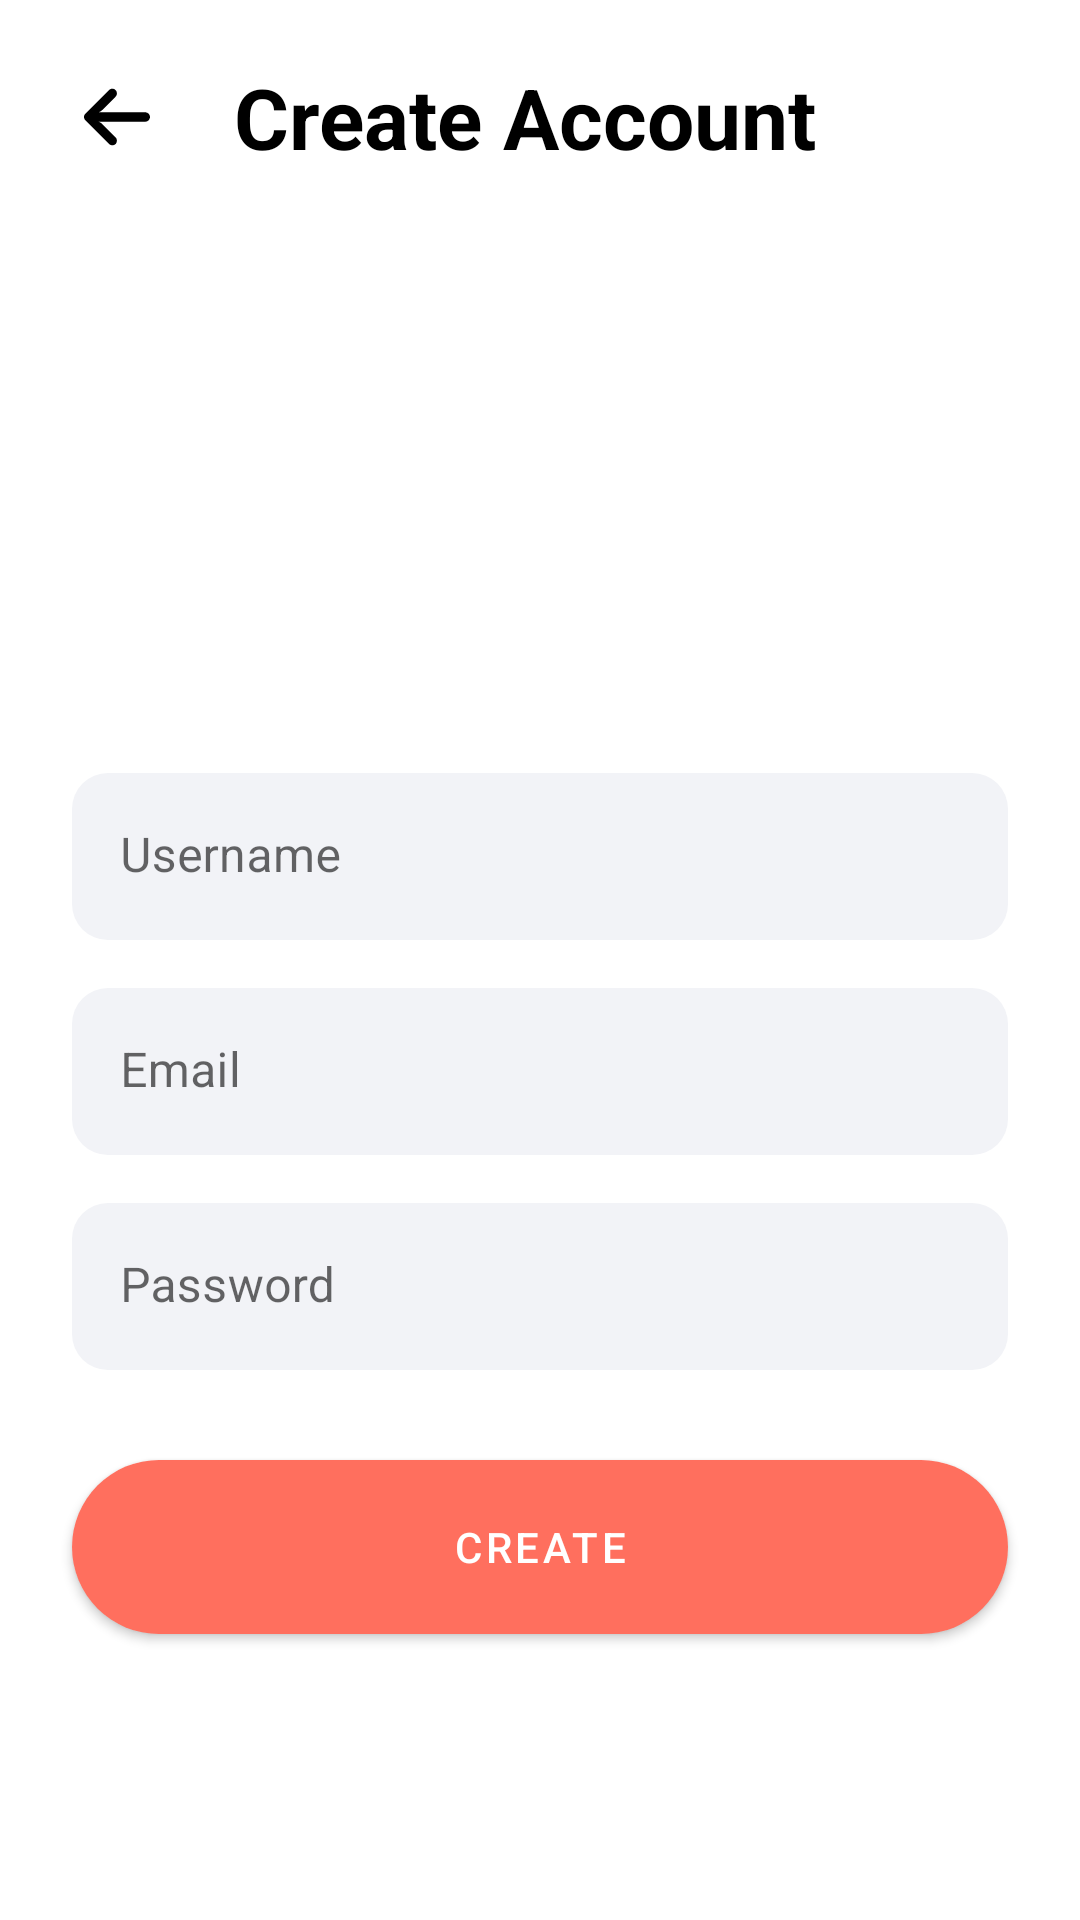

This screen was rendered from an Android layout file. Write that file and the resources it references.
<!-- AndroidManifest.xml: application theme Theme.GoStore -->
<!-- res/layout/fragment_signup.xml -->
<?xml version="1.0" encoding="utf-8"?>
<ScrollView xmlns:android="http://schemas.android.com/apk/res/android"
    xmlns:app="http://schemas.android.com/apk/res-auto"
    xmlns:tools="http://schemas.android.com/tools"
    android:layout_width="match_parent"
    android:layout_height="match_parent">

    <androidx.constraintlayout.widget.ConstraintLayout
        android:layout_width="match_parent"
        android:layout_height="wrap_content"
        tools:context=".registration.SignupFragment">

        <ImageView
            android:id="@+id/imageView"
            style="@style/arrow"
            android:layout_width="30dp"
            android:layout_height="30dp"
            android:background="?selectableItemBackgroundBorderless"
            android:contentDescription="@string/back_arrow"
            app:layout_constraintStart_toStartOf="parent"
            app:layout_constraintTop_toTopOf="parent" />

        <TextView
            android:id="@+id/textView"
            style="@style/titleTextStyle"
            android:layout_width="wrap_content"
            android:layout_height="wrap_content"
            android:layout_marginStart="24dp"
            android:text="@string/create_account"
            app:layout_constraintBottom_toBottomOf="@+id/imageView"
            app:layout_constraintStart_toEndOf="@+id/imageView"
            app:layout_constraintTop_toTopOf="@+id/imageView" />

        <com.google.android.material.textfield.TextInputLayout
            android:id="@+id/textInputLayout"
            style="@style/editTextLayoutStyle"
            android:layout_width="0dp"
            android:layout_height="wrap_content"
            android:layout_marginStart="24dp"
            android:layout_marginTop="200dp"
            android:layout_marginEnd="24dp"
            app:layout_constraintEnd_toEndOf="parent"
            app:layout_constraintStart_toStartOf="parent"
            app:layout_constraintTop_toBottomOf="@+id/textView">

            <com.google.android.material.textfield.TextInputEditText
                android:id="@+id/tietUsername"
                android:layout_width="match_parent"
                android:layout_height="wrap_content"
                android:hint="@string/username"
                android:imeOptions="actionNext"
                android:inputType="text"
                android:singleLine="true" />
        </com.google.android.material.textfield.TextInputLayout>


        <com.google.android.material.textfield.TextInputLayout
            android:id="@+id/textInputLayoutEmail"
            style="@style/editTextLayoutStyle"
            android:layout_width="0dp"
            android:layout_height="wrap_content"
            android:layout_marginStart="24dp"
            android:layout_marginTop="16dp"
            android:layout_marginEnd="24dp"
            app:layout_constraintEnd_toEndOf="parent"
            app:layout_constraintStart_toStartOf="parent"
            app:layout_constraintTop_toBottomOf="@+id/textInputLayout">

            <com.google.android.material.textfield.TextInputEditText
                android:id="@+id/tietEmail"
                android:layout_width="match_parent"
                android:layout_height="wrap_content"
                android:hint="@string/email"
                android:imeOptions="actionNext"
                android:inputType="textEmailAddress"
                android:singleLine="true" />
        </com.google.android.material.textfield.TextInputLayout>


        <com.google.android.material.textfield.TextInputLayout
            android:id="@+id/textInputLayoutPasswordRegister"
            style="@style/editTextLayoutStyle"
            android:layout_width="0dp"
            android:layout_height="wrap_content"
            android:layout_marginTop="16dp"
            app:layout_constraintEnd_toEndOf="@+id/textInputLayout"
            app:layout_constraintStart_toStartOf="@+id/textInputLayout"
            app:layout_constraintTop_toBottomOf="@+id/textInputLayoutEmail">

            <com.google.android.material.textfield.TextInputEditText
                android:id="@+id/tietPassword"
                android:layout_width="match_parent"
                android:layout_height="wrap_content"
                android:hint="@string/password"
                android:imeOptions="actionDone"
                android:inputType="textPassword" />
        </com.google.android.material.textfield.TextInputLayout>


        <com.google.android.material.button.MaterialButton
            android:id="@+id/btnRegister"
            style="@style/btnStyle"
            android:layout_width="0dp"
            android:layout_marginTop="24dp"
            android:text="@string/create"
            app:layout_constraintEnd_toEndOf="@+id/textInputLayoutPasswordRegister"
            app:layout_constraintStart_toStartOf="@+id/textInputLayoutPasswordRegister"
            app:layout_constraintTop_toBottomOf="@+id/textInputLayoutPasswordRegister" />

        <ProgressBar
            android:id="@+id/progressBar"
            style="?android:attr/progressBarStyleHorizontal"
            android:layout_width="match_parent"
            android:layout_height="wrap_content"
            android:layout_marginStart="120dp"
            android:layout_marginTop="4dp"
            android:layout_marginEnd="120dp"
            android:indeterminate="true"
            android:visibility="invisible"
            app:layout_constraintEnd_toEndOf="@id/btnRegister"
            app:layout_constraintStart_toStartOf="@id/btnRegister"
            app:layout_constraintTop_toBottomOf="@id/btnRegister" />

    </androidx.constraintlayout.widget.ConstraintLayout>
</ScrollView>
<!-- resources referenced by this layout -->
<resources>
  <string name="back_arrow">Back Arrow</string>
  <string name="create">Create</string>
  <string name="create_account">Create Account</string>
  <string name="email">Email</string>
  <string name="password">Password</string>
  <string name="username">Username</string>
  <style name="arrow">
          <item name="android:layout_margin">24dp</item>
          <item name="android:padding">4dp</item>
          <item name="srcCompat">@drawable/arrow</item>
      </style>
  <style name="btnStyle" parent="Widget.MaterialComponents.Button">
          <item name="backgroundTint">@color/peach</item>
          <item name="cornerRadius">@dimen/btn_radius</item>
          <item name="android:layout_height">@dimen/btn_height</item>
      </style>
  <style name="editTextLayoutStyle" parent="Widget.MaterialComponents.TextInputLayout.FilledBox">
          <item name="boxStrokeWidth">0dp</item>
          <item name="boxStrokeWidthFocused">0dp</item>
          <item name="boxBackgroundColor">@color/edit_text_bg</item>
          <item name="boxCornerRadiusTopStart">@dimen/edit_text_corner_radius</item>
          <item name="boxCornerRadiusTopEnd">@dimen/edit_text_corner_radius</item>
          <item name="boxCornerRadiusBottomStart">@dimen/edit_text_corner_radius</item>
          <item name="boxCornerRadiusBottomEnd">@dimen/edit_text_corner_radius</item>
      </style>
  <style name="titleTextStyle">
          <item name="android:textSize">28sp</item>
          <item name="android:textStyle">bold</item>
      </style>
  <style name="Theme.GoStore" parent="Theme.MaterialComponents.DayNight.NoActionBar">
          
          <item name="colorPrimary">@color/peach</item>
          <item name="colorPrimaryVariant">@color/peach</item>
          <item name="colorOnPrimary">@color/white</item>
          
          <item name="colorSecondary">@color/teal_200</item>
          <item name="colorSecondaryVariant">@color/teal_700</item>
          <item name="colorOnSecondary">@color/black</item>
          
          <item name="android:statusBarColor" tools:targetApi="l">?attr/colorPrimaryVariant</item>
          
  
          
          <item name="android:textColor">@color/black</item>
          
      </style>
  <!-- drawable arrow (drawable) -->
  <vector xmlns:android="http://schemas.android.com/apk/res/android"
      android:width="447.243dp"
      android:height="447.243dp"
      android:viewportWidth="447.243"
      android:viewportHeight="447.243">
      <path
          android:fillColor="#FF000000"
          android:pathData="M420.361,192.229c-1.83,-0.297 -3.682,-0.434 -5.535,-0.41H99.305l6.88,-3.2c6.725,-3.183 12.843,-7.515 18.08,-12.8l88.48,-88.48c11.653,-11.124 13.611,-29.019 4.64,-42.4c-10.441,-14.259 -30.464,-17.355 -44.724,-6.914c-1.152,0.844 -2.247,1.764 -3.276,2.754l-160,160C-3.119,213.269 -3.13,233.53 9.36,246.034c0.008,0.008 0.017,0.017 0.025,0.025l160,160c12.514,12.479 32.775,12.451 45.255,-0.063c0.982,-0.985 1.899,-2.033 2.745,-3.137c8.971,-13.381 7.013,-31.276 -4.64,-42.4l-88.32,-88.64c-4.695,-4.7 -10.093,-8.641 -16,-11.68l-9.6,-4.32h314.24c16.347,0.607 30.689,-10.812 33.76,-26.88C449.654,211.494 437.806,195.059 420.361,192.229z"/>
  </vector>
  <color name="peach">#FF6F5E</color>
  <dimen name="btn_radius">100dp</dimen>
  <dimen name="btn_height">70dp</dimen>
  <color name="edit_text_bg">#F2F3F7</color>
  <dimen name="edit_text_corner_radius">12dp</dimen>
  <color name="white">#FFFFFFFF</color>
  <color name="teal_200">#FF03DAC5</color>
  <color name="teal_700">#FF018786</color>
  <color name="black">#FF000000</color>
</resources>
